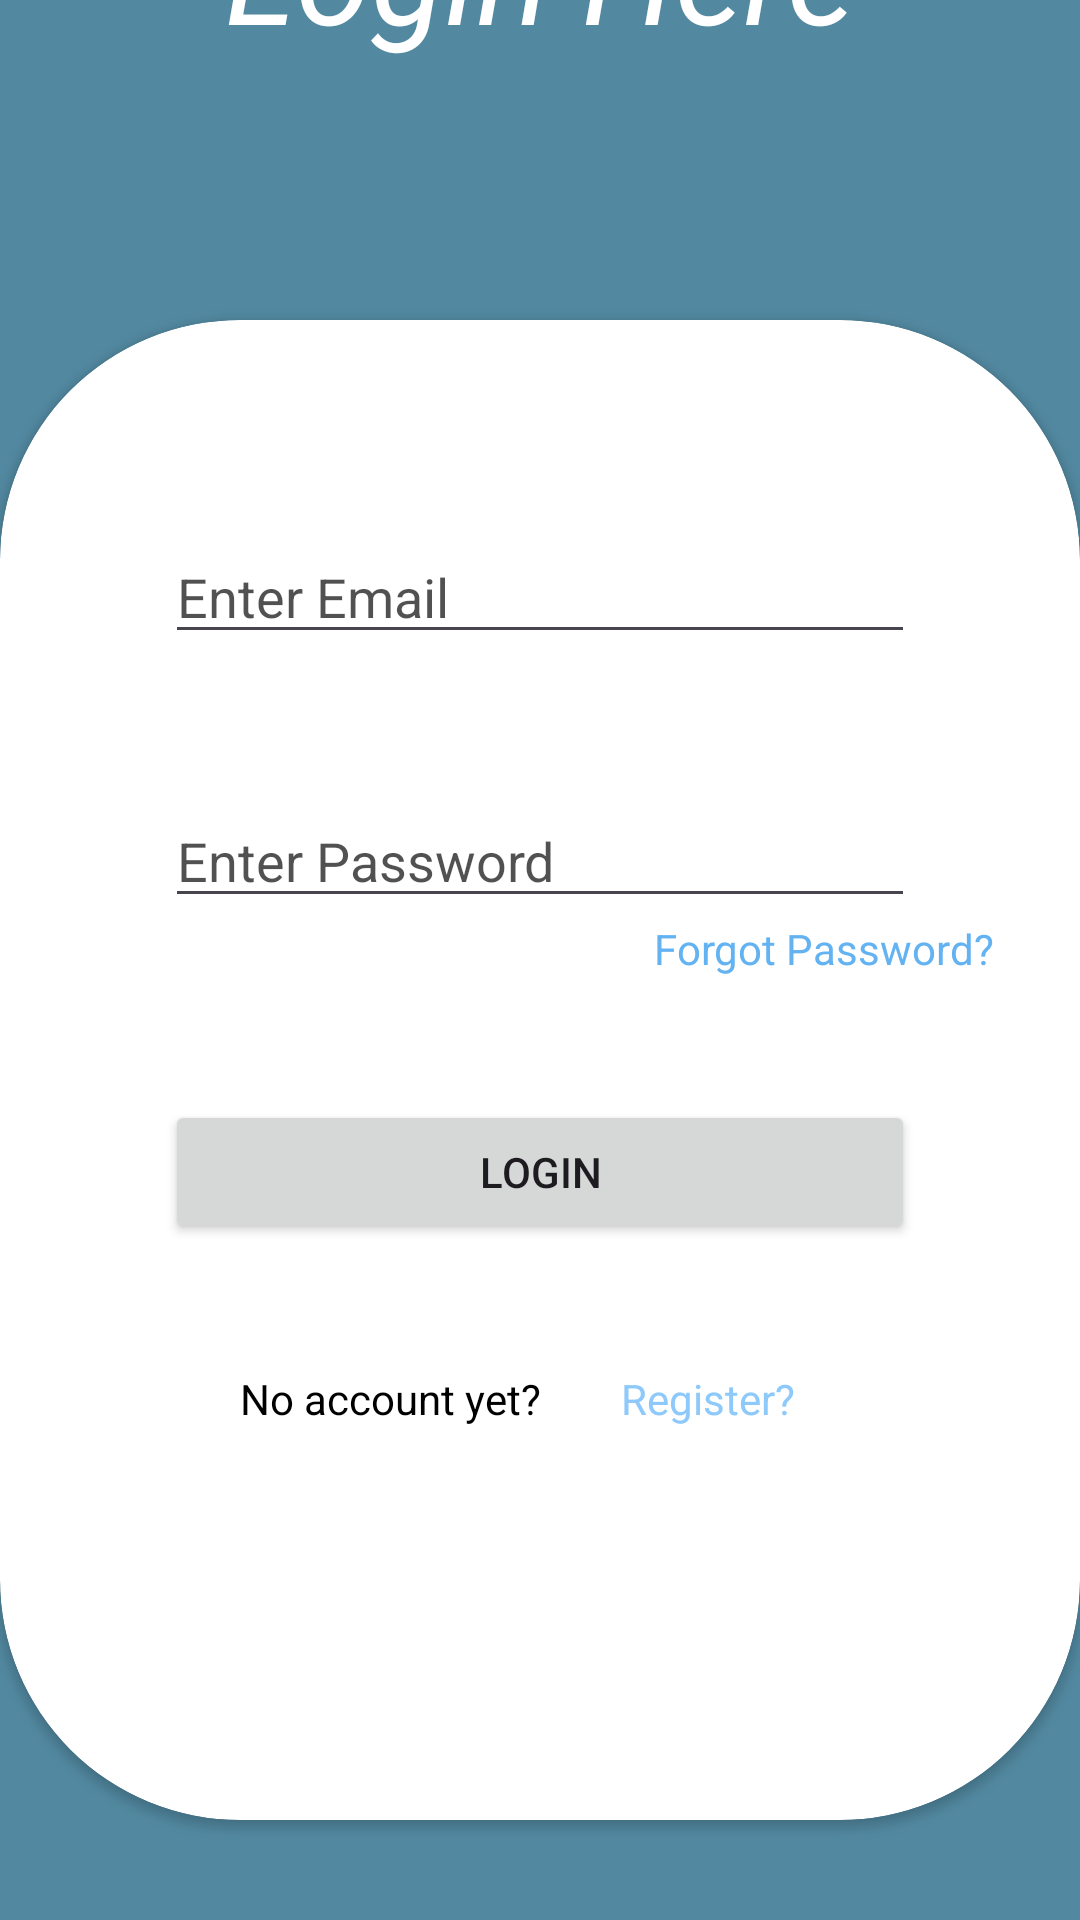

Layout XML and referenced resources for this Android screen:
<!-- AndroidManifest.xml: application theme finalproject -->
<!-- res/layout/activity_login.xml -->
<?xml version="1.0" encoding="utf-8"?>
<androidx.constraintlayout.widget.ConstraintLayout xmlns:android="http://schemas.android.com/apk/res/android"
    xmlns:app="http://schemas.android.com/apk/res-auto"
    xmlns:tools="http://schemas.android.com/tools"
    android:layout_width="match_parent"
    android:layout_height="match_parent"
    android:background="@color/proj_blue"
    tools:context=".FirebaseAuth.LoginActivity">

    <androidx.constraintlayout.widget.Guideline
        android:id="@+id/guideline3"
        android:layout_width="wrap_content"
        android:layout_height="wrap_content"
        android:orientation="horizontal"
        app:layout_constraintGuide_begin="200dp" />

    <TextView
        android:id="@+id/txtRegister2"
        android:layout_width="wrap_content"
        android:layout_height="wrap_content"
        android:layout_marginTop="58dp"
        android:layout_marginBottom="86dp"
        android:text="Login Here"
        android:textColor="@color/white"
        android:textSize="45sp"
        android:textStyle="italic"
        app:layout_constraintBottom_toTopOf="@+id/cardView"
        app:layout_constraintEnd_toEndOf="parent"
        app:layout_constraintStart_toStartOf="parent"
        app:layout_constraintTop_toTopOf="parent" />

    <androidx.cardview.widget.CardView
        android:id="@+id/cardView"
        android:layout_width="0dp"
        android:layout_height="500dp"
        android:layout_marginBottom="131dp"
        android:backgroundTint="@color/white"
        app:cardCornerRadius="80dp"
        app:layout_constraintBottom_toBottomOf="parent"
        app:layout_constraintEnd_toEndOf="parent"
        app:layout_constraintStart_toStartOf="parent"
        app:layout_constraintTop_toBottomOf="@+id/txtRegister2">

        <RelativeLayout
            android:layout_width="match_parent"
            android:layout_height="426dp">

            <EditText
                android:id="@+id/medtemail"
                android:layout_width="250dp"
                android:layout_height="wrap_content"
                android:layout_centerHorizontal="true"
                android:layout_marginStart="10dp"
                android:layout_marginTop="70dp"
                android:ems="10"
                android:hint="Enter Email"
                android:inputType="textEmailAddress"
                android:textColorHint="#AE000000"
                app:layout_constraintBaseline_toBaselineOf="@+id/edtpassw"
                app:layout_constraintStart_toStartOf="@+id/edtpassw" />

            <EditText
                android:id="@+id/edtpassw"
                android:layout_width="250dp"
                android:layout_height="wrap_content"
                android:layout_centerHorizontal="true"
                android:layout_marginTop="158dp"
                android:ems="10"
                android:hint="Enter Password"
                android:inputType="textPassword"
                android:textColorHint="#AE000000"
                app:layout_constraintBottom_toTopOf="@+id/txtforgot"
                app:layout_constraintEnd_toEndOf="parent"
                app:layout_constraintStart_toStartOf="parent"
                app:layout_constraintTop_toBottomOf="@+id/linearLayout" />

            <Button
                android:id="@+id/btnlogin"
                android:layout_width="250dp"
                android:layout_height="wrap_content"
                android:layout_centerHorizontal="true"
                android:layout_marginStart="39dp"
                android:layout_marginTop="260dp"
                android:text="LOGIN"
                app:layout_constraintBottom_toTopOf="parent"
                app:layout_constraintStart_toStartOf="@+id/medtemail"
                app:layout_constraintTop_toTopOf="parent" />

            <LinearLayout
                android:id="@+id/linearLayout"
                android:layout_width="300dp"
                android:layout_height="25dp"
                android:layout_centerHorizontal="true"
                android:layout_marginTop="350dp"
                android:orientation="horizontal"
                app:layout_constraintBottom_toTopOf="@+id/edtpassw"
                app:layout_constraintEnd_toEndOf="parent"
                app:layout_constraintStart_toStartOf="parent"
                app:layout_constraintTop_toTopOf="parent">

                <TextView
                    android:id="@+id/textView"
                    android:layout_width="150dp"
                    android:layout_height="25dp"
                    android:layout_weight="1"
                    android:paddingLeft="50dp"
                    android:text="No account yet?"
                    android:textColor="@color/black" />

                <TextView
                    android:clickable="true"
                    android:id="@+id/txt_register"
                    android:layout_width="100dp"
                    android:layout_height="25dp"
                    android:layout_weight="1"
                    android:paddingLeft="2dp"
                    android:text="Register?"
                    android:textColor="#8DC9FA" />
            </LinearLayout>

            <TextView
                android:id="@+id/txtforgot"
                android:layout_width="wrap_content"
                android:layout_height="wrap_content"
                android:layout_marginLeft="218dp"
                android:layout_marginTop="200dp"
                android:layout_marginBottom="562dp"
                android:text="Forgot Password?"
                android:textColor="#63B2F1"
                android:textColorHint="#95C8F1"
                app:layout_constraintBottom_toBottomOf="parent"
                app:layout_constraintEnd_toEndOf="@+id/edtpassw"
                app:layout_constraintTop_toBottomOf="@+id/edtpassw" />
        </RelativeLayout>
    </androidx.cardview.widget.CardView>






</androidx.constraintlayout.widget.ConstraintLayout>
<!-- resources referenced by this layout -->
<resources>
  <color name="black">#FF000000</color>
  <color name="proj_blue">#5289A1</color>
  <color name="white">#FFFFFFFF</color>
  <style name="finalproject" parent="Base.Theme.FinalProject" />
  <style name="Base.Theme.FinalProject" parent="Theme.Material3.DayNight.NoActionBar">
  
          
          <item name="colorPrimaryVariant">@color/proj_blue</item>
  
          
          <item name="android:statusBarColor" tools:targetApi="1">?attr/colorPrimaryVariant</item>
  
  
          
          
      </style>
</resources>
